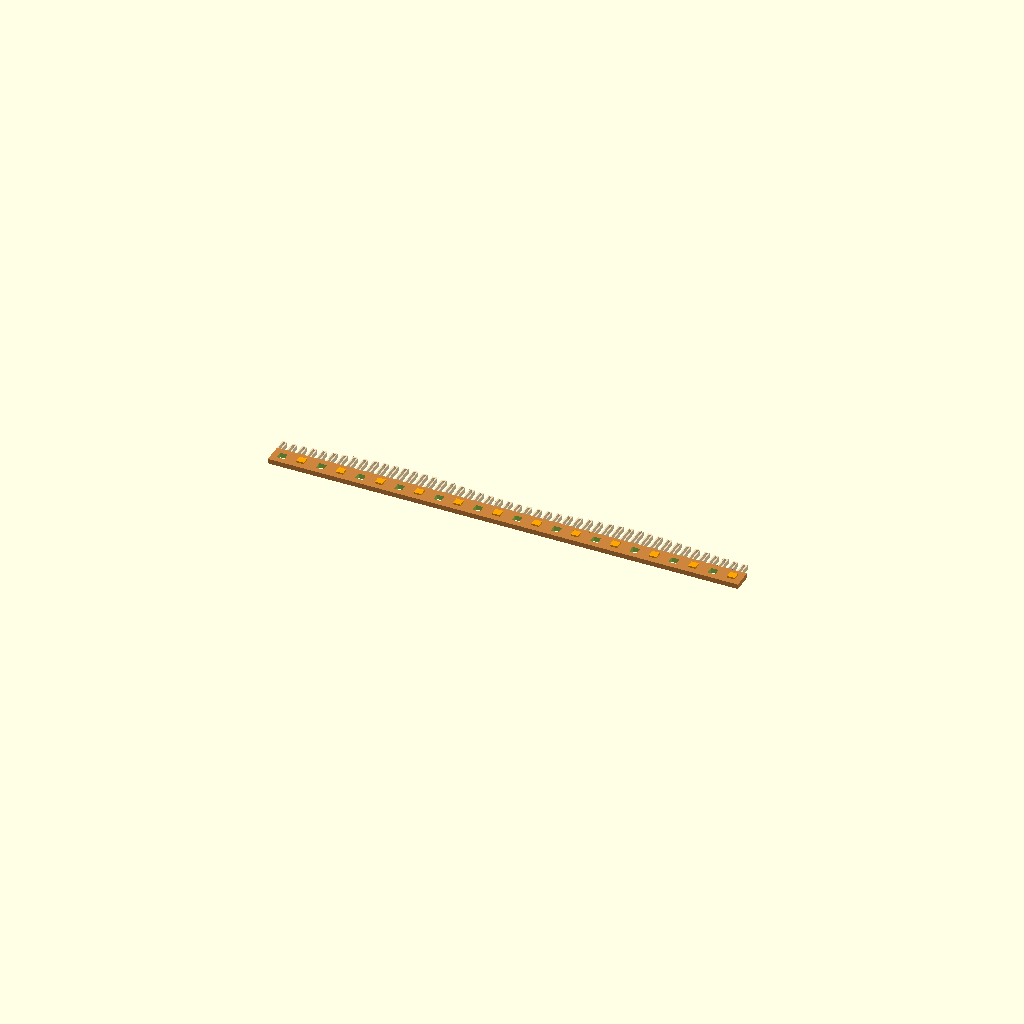
Cell 1 — every parameter at its default value.
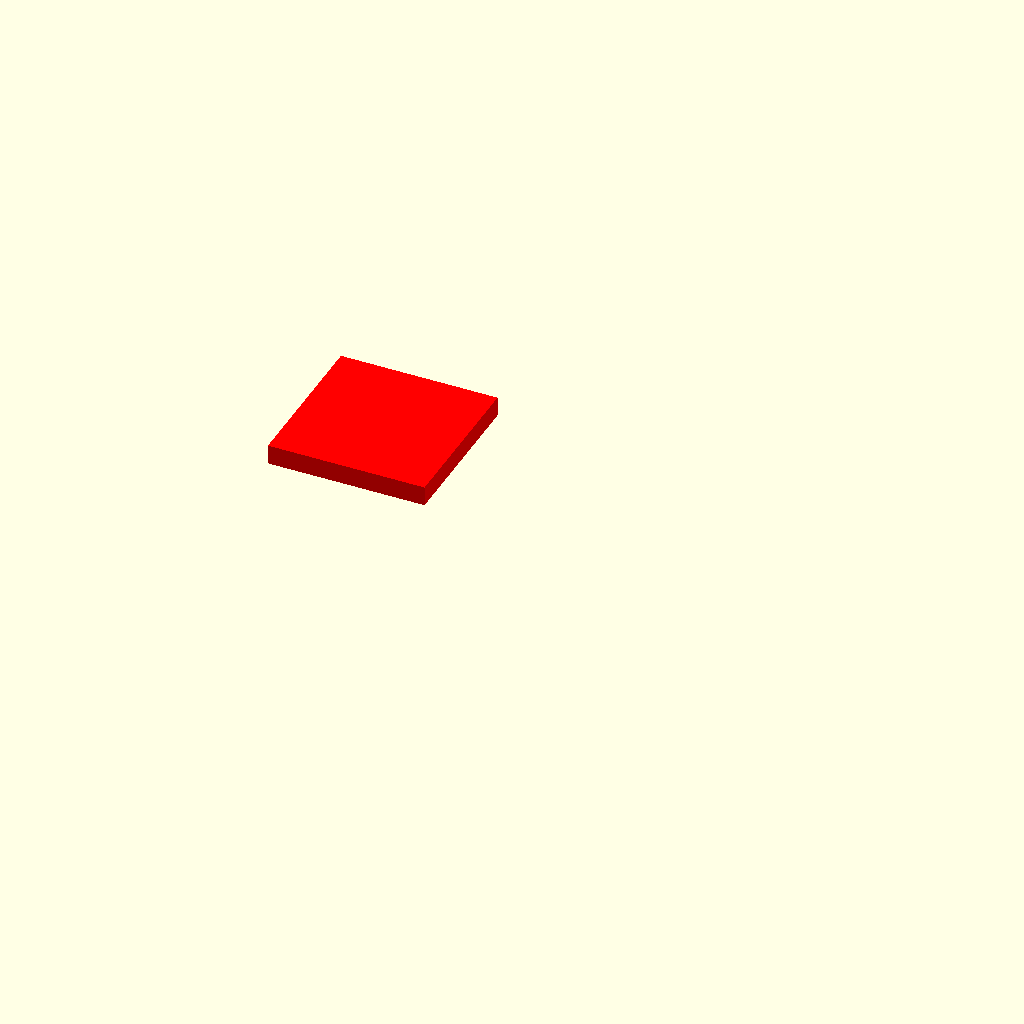
Cell 2: the same model with num_gradient_zones = 12.
All cells are drawn from one camera (rotation 55°, 0°, 25°, orthographic, colour scheme Cornfield), so only the parameter changes between them.
OpenSCAD source file 12WCenterBurst.scad:
// ============================================================
// ECHO FIELDS — CENTER BURST — 12×15 SYSTEM
// ============================================================
// Center-burst gradient variant sized for 12" wide × 15" tall work.
//
// CENTER BURST: finger height peaks at the CENTER of each gradient
//   zone and tapers symmetrically to both edges.
//   Shape follows a cosine ease — wide, flat-topped oval arch —
//   NOT a sharp linear tent.
//
// Color A (Normal)  : ARCH  — tall at zone center, short at edges
// Color B (Mirror)  : VALLEY — short at zone center, tall at edges
//
// When interleaved the two colors complete each other:
//   A's peak fills B's valley; B's peaks fill A's grooves.
//   Creates luminous lens/oval forms floating across the slab.
//
// Zone boundaries: both colors have their extreme (min for A,
//   max for B) at every zone edge. This produces articulated
//   vertical seam lines — dark groove (A) / bright ridge (B).
//
// "No center finger" note: fingers are spaced 0.25" apart.
// The zone center falls between two fingers — there is always
// a symmetric PAIR of peak fingers, not a single crown.
// The cosine curve holds both at near-maximum height, reading
// as a broad flat crown rather than a sharp point.
//
// Physical pieces — 12" width, asymmetric splits:
//   Color A: 2 pieces — 8" + 4"  (seam at x=8")
//   Color B: 2 pieces — 4" + 8"  (seam at x=4")
//   Asymmetric layout produces alternating brick seam pattern
//   when Color A and Color B strips are assembled together.
//
// Max finger height capped at 0.5" for structural integrity.
// Up to 12 gradient zones at 1" minimum width each.
// ============================================================

/* [Display Settings] */
// Display mode: 1=Print bed layout, 2=Linear visualization, 3=SVG profile export, 4=Laser cut SVG
display_mode = 2;  // [1:Print bed layout, 2:Linear visualization, 3:SVG profile, 4:Laser cut SVG]

// Which color to display/export
// 1 = Color A (Normal, 8"+4"), 2 = Color B (Mirror, 4"+8")
color_mode = 1;  // [1:Color A Normal, 2:Color B Mirror]

// Joint visibility:
//   1 = All joints        (standard interior strip)
//   2 = No outies, no innies  (Color A TOP endcap — completely flat top face,
//                              nothing above it to connect to)
//   3 = No innies, all outies (suppress innies entirely — not typically used)
//   4 = No outies, BLIND pocket innies  (Color B BOTTOM endcap — flat bottom face,
//       pocket accepts peg from strip above, stays closed on exterior)
//   5 = Completely blank  (no outies, no innies — fingers only, clean base strip)
show_joints = 1;  // [1:All joints, 2:Color A endcap top, 3:No innies, 4:Color B endcap bottom, 5:Blank no joints]

/* [Physical Dimensions] */
// Strip thickness (inches)
height = 0.125;

// Strip width — base body (inches)
width = 0.5;

// Finger width (inches)
finger_width = 0.125;

// Maximum finger length (inches) — arch peak at zone center
// Capped at 0.5" for structural integrity in current finger geometry.
finger_length_max = 0.5;

// Minimum finger length (inches) — arch trough at zone edges
// Slightly raised from 0.25 to soften the zone-boundary seam lines.
finger_length_min = 0.30;

// Finger spacing — center-to-center (inches)
finger_spacing = 0.25;

// Wall thickness for hollow fingers (mm)
wall_thickness_mm = 0.8;
wall_thickness = wall_thickness_mm / 25.4;

/* [Joint Dimensions] */
// Outie peg size (mm)
outie_size_mm = 4.8;
outie_size = outie_size_mm / 25.4;

// Outie peg height — fraction of strip thickness
outie_height = height / 3;

// Innie pocket size (mm) — slightly larger than outie for clearance
innie_size_mm = 4.9;
innie_size = innie_size_mm / 25.4;

// Blind pocket clearance (mm) — extra depth beyond outie_height for blind pockets
// Provides glue room without punching through the exterior face
blind_pocket_clearance_mm = 0.3;
blind_pocket_clearance    = blind_pocket_clearance_mm / 25.4;
blind_pocket_depth        = outie_height + blind_pocket_clearance;

/* [Gradient Pattern] */
// Total strip length (inches) — fixed for 12×15 system
total_length = 12;

// Number of gradient zones (1–12)
// Each zone has its own independent center burst arch/valley.
// Wider zones produce wider, more gradual ovals.
// Narrower zones produce tighter, denser multi-lobe patterns.
// Minimum zone width: 1" (gives 4 fingers per arch)
num_gradient_zones = 2;  // [1:1:12]

// Gradient zone lengths — must sum to total_length (12")
// Examples:
//   2 zones: 6 + 6 = 12  (two broad arches)
//   2 zones: 8 + 4 = 12  (wide + narrow)
//   3 zones: 4 + 4 + 4 = 12  (three medium arches)
//   4 zones: 3 + 3 + 3 + 3 = 12  (four medium arches)
//   6 zones: 2 + 2 + 2 + 2 + 2 + 2 = 12  (dense ripple)
zone1_length  =  6;  // [1:1:12]
zone2_length  =  6;  // [1:1:12]
zone3_length  =  1;  // [1:1:12]
zone4_length  =  1;  // [1:1:12]
zone5_length  =  1;  // [1:1:12]
zone6_length  =  1;  // [1:1:12]
zone7_length  =  1;  // [1:1:12]
zone8_length  =  1;  // [1:1:12]
zone9_length  =  1;  // [1:1:12]
zone10_length =  1;  // [1:1:12]
zone11_length =  1;  // [1:1:12]
zone12_length =  1;  // [1:1:12]

/* [Print Bed Layout] */
// Y spacing between strips on print bed (inches)
y_spacing = 1.25 + (2 / 25.4);

// X spacing between pieces on print bed (inches)
x_spacing = 0.4;

/* [Laser Export] */
// Dowel hole diameter (inches) — drill / laser cut
dowel_diameter = 0.195;  // [0.1:0.005:0.5]

// Connector pocket — outer slot width (inches) — wider, at bottom edge
pocket_outer_width = 2.0;  // [0.5:0.25:4.0]

// Connector pocket — inner slot width (inches) — narrower, deeper
pocket_inner_width = 1.5;  // [0.5:0.25:4.0]

// Connector pocket — depth of each layer (inches) — two layers = 0.25" total
pocket_layer_depth = 0.125;  // [0.0625:0.0625:0.5]

// Gap between Color A and Color B profiles in laser SVG layout
laser_profile_gap = 0.5;

// ============================================================
// COMPUTED VALUES — do not edit below this line
// ============================================================

z1  = (num_gradient_zones >=  1) ? zone1_length  : 0;
z2  = (num_gradient_zones >=  2) ? zone2_length  : 0;
z3  = (num_gradient_zones >=  3) ? zone3_length  : 0;
z4  = (num_gradient_zones >=  4) ? zone4_length  : 0;
z5  = (num_gradient_zones >=  5) ? zone5_length  : 0;
z6  = (num_gradient_zones >=  6) ? zone6_length  : 0;
z7  = (num_gradient_zones >=  7) ? zone7_length  : 0;
z8  = (num_gradient_zones >=  8) ? zone8_length  : 0;
z9  = (num_gradient_zones >=  9) ? zone9_length  : 0;
z10 = (num_gradient_zones >= 10) ? zone10_length : 0;
z11 = (num_gradient_zones >= 11) ? zone11_length : 0;
z12 = (num_gradient_zones >= 12) ? zone12_length : 0;

total_configured = z1 + z2 + z3 + z4 + z5 + z6 + z7 + z8 + z9 + z10 + z11 + z12;

// Zone start positions along X
zp1  = 0;
zp2  = zp1  + z1;
zp3  = zp2  + z2;
zp4  = zp3  + z3;
zp5  = zp4  + z4;
zp6  = zp5  + z5;
zp7  = zp6  + z6;
zp8  = zp7  + z7;
zp9  = zp8  + z8;
zp10 = zp9  + z9;
zp11 = zp10 + z10;
zp12 = zp11 + z11;

// Color A physical piece positions — 8" + 4", seam at x=8"
a_piece1_start = 0;
a_piece1_len   = 8;
a_piece2_start = 8;
a_piece2_len   = 4;

// Color B physical piece positions — 4" + 8", seam at x=4"
b_piece1_start = 0;
b_piece1_len   = 4;
b_piece2_start = 4;
b_piece2_len   = 8;

// ============================================================
// ZONE LOOKUP HELPERS
// ============================================================
function get_zone(pos) =
    (pos < zp2)  ? 1  :
    (pos < zp3)  ? 2  :
    (pos < zp4)  ? 3  :
    (pos < zp5)  ? 4  :
    (pos < zp6)  ? 5  :
    (pos < zp7)  ? 6  :
    (pos < zp8)  ? 7  :
    (pos < zp9)  ? 8  :
    (pos < zp10) ? 9  :
    (pos < zp11) ? 10 :
    (pos < zp12) ? 11 : 12;

function get_zone_start(z) =
    (z ==  1) ? zp1  :
    (z ==  2) ? zp2  :
    (z ==  3) ? zp3  :
    (z ==  4) ? zp4  :
    (z ==  5) ? zp5  :
    (z ==  6) ? zp6  :
    (z ==  7) ? zp7  :
    (z ==  8) ? zp8  :
    (z ==  9) ? zp9  :
    (z == 10) ? zp10 :
    (z == 11) ? zp11 : zp12;

function get_zone_length(z) =
    (z ==  1) ? z1  :
    (z ==  2) ? z2  :
    (z ==  3) ? z3  :
    (z ==  4) ? z4  :
    (z ==  5) ? z5  :
    (z ==  6) ? z6  :
    (z ==  7) ? z7  :
    (z ==  8) ? z8  :
    (z ==  9) ? z9  :
    (z == 10) ? z10 :
    (z == 11) ? z11 : z12;

// ============================================================
// CENTER BURST GRADIENT FUNCTION
//
// For each finger at absolute X position `pos`:
//   1. Find which zone it belongs to
//   2. Compute distance from that zone's center (0=center, 1=edge)
//   3. Apply cosine ease — wide flat-topped oval, not a sharp tent
//   4. Color A → arch (max at center, min at edges)
//      Color B → valley (min at center, max at edges)
//
// Cosine ease: t_eased = (1 - cos(t * 180°)) / 2
//   At t=0 (center):  eased=0  → finger at maximum
//   At t=1 (edge):    eased=1  → finger at minimum
// ============================================================
function get_finger_length(pos, is_mirror) =
    let(
        zone        = get_zone(pos),
        zstart      = get_zone_start(zone),
        zlen        = get_zone_length(zone),
        zone_center = zstart + zlen / 2,

        // Normalized distance from zone center: 0=center, 1=edge
        dist        = abs(pos - zone_center),
        half_width  = (zlen > 0) ? zlen / 2 : 1,
        t           = min(dist / half_width, 1),

        // Cosine ease — smooth wide oval profile
        t_eased     = (1 - cos(t * 180)) / 2,

        // Arch: max at center → min at edge
        arch_len    = finger_length_max - t_eased * (finger_length_max - finger_length_min),

        // Valley: min at center → max at edge (exact complement of arch)
        valley_len  = finger_length_min + t_eased * (finger_length_max - finger_length_min)
    )
    is_mirror ? valley_len : arch_len;

// ============================================================
// MODULES
// ============================================================

// Hollow finger — U-shaped profile (left wall, right wall, tip cap)
module hollow_finger(len) {
    union() {
        // Left wall
        cube([wall_thickness, len, height]);
        // Right wall
        translate([finger_width - wall_thickness, 0, 0])
            cube([wall_thickness, len, height]);
        // Tip cap
        translate([0, len - wall_thickness, 0])
            cube([finger_width, wall_thickness, height]);
    }
}

// Through-hole innie pocket — punches completely through strip thickness.
module innie_pocket_through() {
    translate([0, 0, -height])
        cube([innie_size, innie_size, height * 3]);
}

// Blind innie pocket — for exterior face endcap strips (show_joints = 4).
// Pocket starts at Z=0 (bottom face) and goes UP into the strip body.
module innie_pocket_blind() {
    translate([0, 0, 0])
        cube([innie_size, innie_size, blind_pocket_depth]);
}

// ============================================================
// SEGMENT MODULE
// ============================================================
module segment(length, pos_offset, is_mirror) {

    innie_positions = is_mirror
        ? [for (i = [0 : 2 : length - 0.01]) for (j = [0.75, 1.75]) i + j]
        : [for (i = [0 : 2 : length - 0.01]) for (j = [0.25, 1.25]) i + j];

    outie_positions = is_mirror
        ? [for (i = [0 : 2 : length - 0.01]) for (j = [0.25, 1.25]) i + j]
        : [for (i = [0 : 2 : length - 0.01]) for (j = [0.75, 1.75]) i + j];

    // Color B fingers offset by half finger_spacing to interleave
    finger_offset = is_mirror ? finger_spacing / 2 : 0;

    difference() {
        union() {
            // Base body
            color(is_mirror ? "SteelBlue" : "Peru")
                cube([length, width, height]);

            // Hollow fingers — heights from center-burst function
            color(is_mirror ? "LightSteelBlue" : "Wheat")
            for (fx = [finger_offset : finger_spacing : length - finger_width]) {
                global_x = fx + pos_offset;
                flen = get_finger_length(global_x, is_mirror);
                translate([fx, width, 0])
                    hollow_finger(flen);
            }

            // Outie pegs
            // Suppressed for show_joints=2 (Color A top endcap) and show_joints=4 (Color B bottom endcap)
            if (show_joints == 1 || show_joints == 2) {
                color("Orange")
                for (i = [0 : len(outie_positions) - 1]) {
                    op = outie_positions[i];
                    if (op >= 0 && op <= length) {
                        translate([op - outie_size / 2,
                                   (width - outie_size) / 2,
                                   height])
                            cube([outie_size, outie_size, outie_height]);
                    }
                }
            }
        }

        // Innie pockets subtracted from base
        // Mode 1:  through-hole (all interior strips)
        // Mode 2:  NO innies (Color A top endcap — flat top, nothing above)
        // Mode 3:  no innies at all
        // Mode 4:  blind pocket (Color B bottom endcap)
        // Mode 5:  NO innies (blank strip — fingers only, no joints)
        if (show_joints == 1) {
            for (i = [0 : len(innie_positions) - 1]) {
                ip = innie_positions[i];
                if (ip >= 0 && ip <= length) {
                    translate([ip - innie_size / 2,
                               (width - innie_size) / 2,
                               0])
                        innie_pocket_through();
                }
            }
        }
        if (show_joints == 4) {
            for (i = [0 : len(innie_positions) - 1]) {
                ip = innie_positions[i];
                if (ip >= 0 && ip <= length) {
                    translate([ip - innie_size / 2,
                               (width - innie_size) / 2,
                               0])
                        innie_pocket_blind();
                }
            }
        }
    }
}

// ============================================================
// 2D SIDE PROFILE — for SVG export (display_mode = 3)
//
// Renders a flat 2D silhouette of the strip as seen from the side:
//   - Base rectangle: total_length wide × width tall
//   - One square per finger position, height = get_finger_length()
//
// Color A (is_mirror=false): arch — tall fingers at zone centers
// Color B (is_mirror=true):  valley — short fingers at zone centers
//
// Export: set display_mode=3, then File → Export → Export as SVG
// Both profiles are placed side by side with a small gap between them.
// ============================================================

// Profile gap between Color A and Color B in SVG layout
profile_gap = 0.25;

module strip_profile_2d(is_mirror) {
    finger_offset = is_mirror ? finger_spacing / 2 : 0;
    union() {
        // Base body — full length × strip width
        square([total_length, width]);
        // Fingers — one square per position, height from center-burst function
        for (fx = [finger_offset : finger_spacing : total_length - finger_width]) {
            flen = get_finger_length(fx, is_mirror);
            translate([fx, width])
                square([finger_width, flen]);
        }
    }
}

// ============================================================
// LASER PROFILE — for laser-cut SVG export (display_mode = 4)
//
// Full-length 12" strip — no piece splits, single cut file.
// Features:
//   - Gradient teeth along top edge (same cosine-ease as 3D version)
//   - 6 dowel holes (3 pairs) at fixed positions, centered in strip width:
//       Left pair:   x = 0.75" and 1.25"
//       Center pair: x = 5.75" and 6.25"
//       Right pair:  x = 10.75" and 11.25"
//   - 2 stepped connector pockets cut from the bottom edge:
//       Centers at x = 3.5" and x = 8.5"
//       Outer slot: pocket_outer_width × pocket_layer_depth  (from edge)
//       Inner slot: pocket_inner_width × pocket_layer_depth  (deeper)
//       Total pocket depth: 0.25" (= 2 × pocket_layer_depth)
//
// SCALE FIX: output wrapped in scale([25.4, 25.4, 1])
//   → converts inches → mm → SVG reads at true physical size
//     in Inkscape, Illustrator, and laser cutter software.
//
// Export: File → Export → Export as SVG
// ============================================================

// Dowel hole X positions — center of each hole along the strip
laser_dowel_x = [0.75, 1.25, 5.75, 6.25, 10.75, 11.25];

// Connector pocket center X positions along the strip
laser_pocket_x = [3.5, 8.5];

// Stepped pocket subtracted from the bottom edge of the strip
module laser_connector_pocket(cx) {
    union() {
        // Outer slot — wider, at the very bottom edge (y = 0)
        translate([cx - pocket_outer_width / 2, 0])
            square([pocket_outer_width, pocket_layer_depth]);
        // Inner slot — narrower, steps deeper into the strip
        translate([cx - pocket_inner_width / 2, pocket_layer_depth])
            square([pocket_inner_width, pocket_layer_depth]);
    }
}

// Full laser-cut strip profile as a 2D shape
module laser_profile_2d(is_mirror) {
    finger_offset = is_mirror ? finger_spacing / 2 : 0;
    difference() {
        union() {
            // Base body — full length × strip width
            square([total_length, width]);
            // Gradient teeth along top edge
            for (fx = [finger_offset : finger_spacing : total_length - finger_width]) {
                flen = get_finger_length(fx, is_mirror);
                translate([fx, width])
                    square([finger_width, flen]);
            }
        }

        // Dowel holes — centered vertically in the strip width
        for (dx = laser_dowel_x) {
            translate([dx, width / 2])
                circle(d = dowel_diameter, $fn = 64);
        }

        // Stepped connector pockets — from bottom edge
        for (px = laser_pocket_x) {
            laser_connector_pocket(px);
        }
    }
}

// ============================================================
// MAIN ASSEMBLY
// ============================================================

if (abs(total_configured - total_length) > 0.01) {

    color("Red") cube([4, 4, 0.5]);
    echo("════════════════════════════════════════");
    echo("ERROR: Zone lengths do not sum to 12\"");
    echo(str("Configured total: ", total_configured, "\""));
    echo(str("Required total:   ", total_length, "\""));
    echo("════════════════════════════════════════");

} else {

    // ---- LASER CUT EXPORT (display_mode = 4) --------------------
    // Full-length strip with dowel holes + stepped connector pockets.
    // Wrapped in scale([25.4, 25.4, 1]) → SVG exports at true mm size.
    // color_mode is ignored — both profiles always shown.
    if (display_mode == 4) {
        scale([25.4, 25.4, 1]) {
            // Color A — arch profile (top)
            color("Peru")
                laser_profile_2d(false);
            // Color B — valley profile (below, with gap)
            translate([0, -(width + finger_length_max + laser_profile_gap), 0])
                color("SteelBlue")
                    laser_profile_2d(true);
        }

        echo("════════════════════════════════════════");
        echo("CENTER BURST 12×15 — LASER CUT EXPORT");
        echo("Scale: ×25.4  (SVG exports in true mm)");
        echo("Top:    Color A — Arch profile");
        echo("Bottom: Color B — Valley profile");
        echo("Dowel holes: ⌀0.195\"  ×6  (3 pairs)");
        echo("  Left   x=0.75\" / 1.25\"");
        echo("  Center x=5.75\" / 6.25\"");
        echo("  Right  x=10.75\" / 11.25\"");
        echo("Connector pockets: ×2  at x=3.5\" and x=8.5\"");
        echo("  Outer slot: 2.0\" wide × 0.125\" deep");
        echo("  Inner slot: 1.5\" wide × 0.125\" deep");
        echo("Export: File → Export → Export as SVG");
        echo("════════════════════════════════════════");
    }

    // ---- SVG PROFILE EXPORT (display_mode = 3) ------------------
    // Renders both Color A and Color B as 2D side profiles, side by side.
    // Use as endcap overlays to cover dowel hole edges on wooden assembly.
    // Scale ×25.4 → SVG exports at true physical mm size.
    // color_mode is ignored in this mode — both profiles always shown.
    if (display_mode == 3) {
        scale([25.4, 25.4, 1]) {
            // Color A — arch profile (top row)
            color("Peru")
                strip_profile_2d(false);
            // Color B — valley profile (below, offset by strip width + gap)
            translate([0, -(width + finger_length_max + profile_gap), 0])
                color("SteelBlue")
                    strip_profile_2d(true);
        }

        echo("════════════════════════════════════════");
        echo("CENTER BURST 12×15 — SVG PROFILE EXPORT");
        echo("Scale: ×25.4  (SVG exports in true mm)");
        echo("Top profile:    Color A (Arch) — endcap");
        echo("Bottom profile: Color B (Valley) — endcap");
        echo("Export: File → Export → Export as SVG");
        echo("════════════════════════════════════════");
    }

    // ---- COLOR A — ARCH (tall at zone center, short at edges) ---
    if (color_mode == 1) {

        if (display_mode == 2) {
            segment(a_piece1_len, a_piece1_start, false);
            translate([a_piece2_start, 0, 0])
                segment(a_piece2_len, a_piece2_start, false);

            echo("════════════════════════════════════════");
            echo("CENTER BURST 12×15 — COLOR A — LINEAR VIEW");
            echo("Piece A1: 8\"  pos offset: 0\"");
            echo("Piece A2: 4\"  pos offset: 8\"");
            echo("Gradient: ARCH — tall at zone centers");
            echo("════════════════════════════════════════");

        } else if (display_mode == 1) {
            segment(a_piece1_len, a_piece1_start, false);
            translate([0, y_spacing, 0])
                segment(a_piece2_len, a_piece2_start, false);

            echo("════════════════════════════════════════");
            echo("CENTER BURST 12×15 — COLOR A — PRINT BED");
            echo("Row 1: A1 (8\")  assembled pos x=0\"");
            echo("Row 2: A2 (4\")  assembled pos x=8\"");
            echo("════════════════════════════════════════");
        }
    }

    // ---- COLOR B — VALLEY (short at zone center, tall at edges) -
    if (color_mode == 2) {

        if (display_mode == 2) {
            segment(b_piece1_len, b_piece1_start, true);
            translate([b_piece2_start, 0, 0])
                segment(b_piece2_len, b_piece2_start, true);

            echo("════════════════════════════════════════");
            echo("CENTER BURST 12×15 — COLOR B — LINEAR VIEW");
            echo("Piece B1: 4\"  pos offset: 0\"");
            echo("Piece B2: 8\"  pos offset: 4\"");
            echo("Gradient: VALLEY — short at zone centers");
            echo("════════════════════════════════════════");

        } else if (display_mode == 1) {
            segment(b_piece1_len, b_piece1_start, true);
            translate([b_piece1_len + x_spacing, 0, 0])
                segment(b_piece2_len, b_piece2_start, true);

            echo("════════════════════════════════════════");
            echo("CENTER BURST 12×15 — COLOR B — PRINT BED");
            echo("Row 1 — Both pieces side by side:");
            echo("  LEFT:  B1 (4\")  assembled pos x=0\"");
            echo("  RIGHT: B2 (8\")  assembled pos x=4\"");
            echo("════════════════════════════════════════");
        }
    }

    // ---- CONFIGURATION REPORT --------------------------------
    echo("════════════════════════════════════════");
    echo("CENTER BURST 12×15 — CONFIGURATION");
    echo(str("Color mode: ", color_mode == 1 ? "A (Arch — tall center)" : "B (Valley — short center)"));
    echo(str("Gradient zones: ", num_gradient_zones));
    echo(str("Zone lengths: ",
        z1, "\" + ",
        (num_gradient_zones >=  2) ? str(z2,  "\" + ") : "",
        (num_gradient_zones >=  3) ? str(z3,  "\" + ") : "",
        (num_gradient_zones >=  4) ? str(z4,  "\" + ") : "",
        (num_gradient_zones >=  5) ? str(z5,  "\" + ") : "",
        (num_gradient_zones >=  6) ? str(z6,  "\" + ") : "",
        (num_gradient_zones >=  7) ? str(z7,  "\" + ") : "",
        (num_gradient_zones >=  8) ? str(z8,  "\" + ") : "",
        (num_gradient_zones >=  9) ? str(z9,  "\" + ") : "",
        (num_gradient_zones >= 10) ? str(z10, "\" + ") : "",
        (num_gradient_zones >= 11) ? str(z11, "\" + ") : "",
        (num_gradient_zones >= 12) ? str(z12, "\" = ") : "= ",
        total_configured, "\""
    ));
    echo("Burst shape: cosine ease (wide oval, not linear tent)");
    echo(str("Finger range: ", finger_length_min, "\" (edge) to ", finger_length_max, "\" (center peak)"));
    echo(str("Peak pair: two fingers symmetric about each zone center"));
    echo("Color A seam:  x=8\"   (8\"+4\")");
    echo("Color B seam:  x=4\"   (4\"+8\")");
    echo("Asymmetric seams create brick-offset pattern in assembly");
    echo(str("Joint spec: outie=", outie_size_mm, "mm  innie=", innie_size_mm, "mm"));
    echo(str("Innie mode: ", show_joints == 4 ? str("BLIND pocket depth=", blind_pocket_depth*25.4, "mm") : "through-hole"));
    echo("show_joints: 1=all interior  2=Color A top endcap  3=no innies  4=Color B bottom endcap");
    echo("════════════════════════════════════════");
    echo("ZONE CONFIGURATION GUIDE:");
    echo("  2 zones: 6+6     — two broad arches (recommended start)");
    echo("  2 zones: 8+4     — wide arch + narrow arch");
    echo("  3 zones: 4+4+4   — three medium arches");
    echo("  4 zones: 3+3+3+3 — four medium arches");
    echo("  6 zones: 2+2+2+2+2+2 — dense ripple");
    echo("  12 zones: 1+1+... — fine grain maximum density");
    echo("════════════════════════════════════════");
    echo("PIECE COUNT PER STRIP:");
    echo("  Color A: 2 pieces (8\" + 4\")");
    echo("  Color B: 2 pieces (4\" + 8\")");
    echo("FOR 15-STRIP WORK:");
    echo("  Color A total: 15 strips × 2 pieces = 30 pieces");
    echo("  Color B total: 15 strips × 2 pieces = 30 pieces");
    echo("  Grand total:   60 pieces");
    echo("════════════════════════════════════════");
}
Parameter table extracted from the source (name, type, default, range or options):
display_mode: number, default 2, options 1, 2, 3, 4
color_mode: number, default 1, options 1, 2
show_joints: number, default 1, options 1, 2, 3, 4, 5
height: number, default 0.125
width: number, default 0.5
finger_width: number, default 0.125
finger_length_max: number, default 0.5
finger_length_min: number, default 0.3
finger_spacing: number, default 0.25
wall_thickness_mm: number, default 0.8
outie_size_mm: number, default 4.8
innie_size_mm: number, default 4.9
blind_pocket_clearance_mm: number, default 0.3
total_length: number, default 12
num_gradient_zones: number, default 2, range 1 to 12, step 1
zone1_length: number, default 6, range 1 to 12, step 1
zone2_length: number, default 6, range 1 to 12, step 1
zone3_length: number, default 1, range 1 to 12, step 1
zone4_length: number, default 1, range 1 to 12, step 1
zone5_length: number, default 1, range 1 to 12, step 1
zone6_length: number, default 1, range 1 to 12, step 1
zone7_length: number, default 1, range 1 to 12, step 1
zone8_length: number, default 1, range 1 to 12, step 1
zone9_length: number, default 1, range 1 to 12, step 1
zone10_length: number, default 1, range 1 to 12, step 1
zone11_length: number, default 1, range 1 to 12, step 1
zone12_length: number, default 1, range 1 to 12, step 1
x_spacing: number, default 0.4
dowel_diameter: number, default 0.195, range 0.1 to 0.5, step 0.005
pocket_outer_width: number, default 2, range 0.5 to 4, step 0.25
pocket_inner_width: number, default 1.5, range 0.5 to 4, step 0.25
pocket_layer_depth: number, default 0.125, range 0.0625 to 0.5, step 0.0625
laser_profile_gap: number, default 0.5
zp1: number, default 0
a_piece1_start: number, default 0
a_piece1_len: number, default 8
a_piece2_start: number, default 8
a_piece2_len: number, default 4
b_piece1_start: number, default 0
b_piece1_len: number, default 4
b_piece2_start: number, default 4
b_piece2_len: number, default 8
